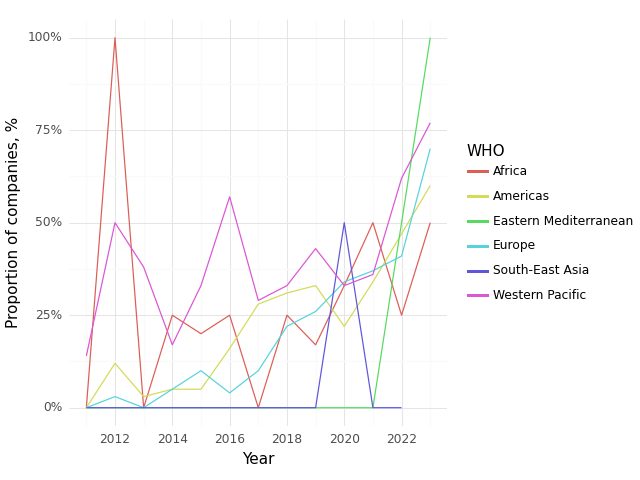

Data behind this chart, as committed beside it:
, Year, WHO, Climate, Health, Intersection
0, 2011, Africa, 1.0, 1.0, 0.0
6, 2012, Africa, 1.0, 1.0, 1.0
12, 2013, Africa, 0.0, 1.0, 0.0
18, 2014, Africa, 0.25, 1.0, 0.25
24, 2015, Africa, 0.4, 1.0, 0.2
30, 2016, Africa, 0.25, 1.0, 0.25
35, 2017, Africa, 0.0, 1.0, 0.0
40, 2018, Africa, 0.25, 1.0, 0.25
45, 2019, Africa, 0.17, 1.0, 0.17
51, 2020, Africa, 0.33, 1.0, 0.33
57, 2021, Africa, 0.5, 1.0, 0.5
63, 2022, Africa, 0.5, 1.0, 0.25
68, 2023, Africa, 1.0, 1.0, 0.5
1, 2011, Americas, 0.27, 1.0, 0.0
7, 2012, Americas, 0.54, 0.96, 0.12
13, 2013, Americas, 0.31, 0.86, 0.03
19, 2014, Americas, 0.58, 0.84, 0.05
25, 2015, Americas, 0.26, 0.79, 0.05
31, 2016, Americas, 0.26, 0.89, 0.16
36, 2017, Americas, 0.6, 0.88, 0.28
41, 2018, Americas, 0.62, 0.88, 0.31
46, 2019, Americas, 0.67, 0.96, 0.33
52, 2020, Americas, 0.52, 0.91, 0.22
58, 2021, Americas, 0.51, 0.85, 0.34
64, 2022, Americas, 0.64, 0.94, 0.47
69, 2023, Americas, 0.84, 0.92, 0.6
2, 2011, Eastern Mediterranean, 0.0, 1.0, 0.0
8, 2012, Eastern Mediterranean, 0.0, 1.0, 0.0
14, 2013, Eastern Mediterranean, 0.33, 1.0, 0.0
20, 2014, Eastern Mediterranean, 0.0, 1.0, 0.0
26, 2015, Eastern Mediterranean, 0.0, 1.0, 0.0
47, 2019, Eastern Mediterranean, 0.0, 1.0, 0.0
53, 2020, Eastern Mediterranean, 0.0, 1.0, 0.0
59, 2021, Eastern Mediterranean, 0.0, 1.0, 0.0
70, 2023, Eastern Mediterranean, 1.0, 1.0, 1.0
3, 2011, Europe, 0.36, 0.93, 0.0
9, 2012, Europe, 0.33, 0.93, 0.03
15, 2013, Europe, 0.26, 0.95, 0.0
21, 2014, Europe, 0.38, 0.92, 0.05
27, 2015, Europe, 0.54, 0.97, 0.1
32, 2016, Europe, 0.38, 0.91, 0.04
37, 2017, Europe, 0.52, 0.96, 0.1
42, 2018, Europe, 0.61, 0.98, 0.22
48, 2019, Europe, 0.62, 0.95, 0.26
54, 2020, Europe, 0.64, 0.87, 0.34
60, 2021, Europe, 0.8, 0.97, 0.37
65, 2022, Europe, 0.78, 0.92, 0.41
71, 2023, Europe, 0.91, 0.98, 0.7
4, 2011, South-East Asia, 0.5, 1.0, 0.0
10, 2012, South-East Asia, 0.0, 1.0, 0.0
16, 2013, South-East Asia, 0.0, 0.0, 0.0
22, 2014, South-East Asia, 0.0, 1.0, 0.0
28, 2015, South-East Asia, 0.0, 1.0, 0.0
33, 2016, South-East Asia, 0.5, 1.0, 0.0
38, 2017, South-East Asia, 0.5, 1.0, 0.0
43, 2018, South-East Asia, 0.5, 1.0, 0.0
49, 2019, South-East Asia, 0.5, 1.0, 0.0
55, 2020, South-East Asia, 1.0, 1.0, 0.5
61, 2021, South-East Asia, 0.25, 1.0, 0.0
66, 2022, South-East Asia, 0.0, 1.0, 0.0
... 13 more rows
